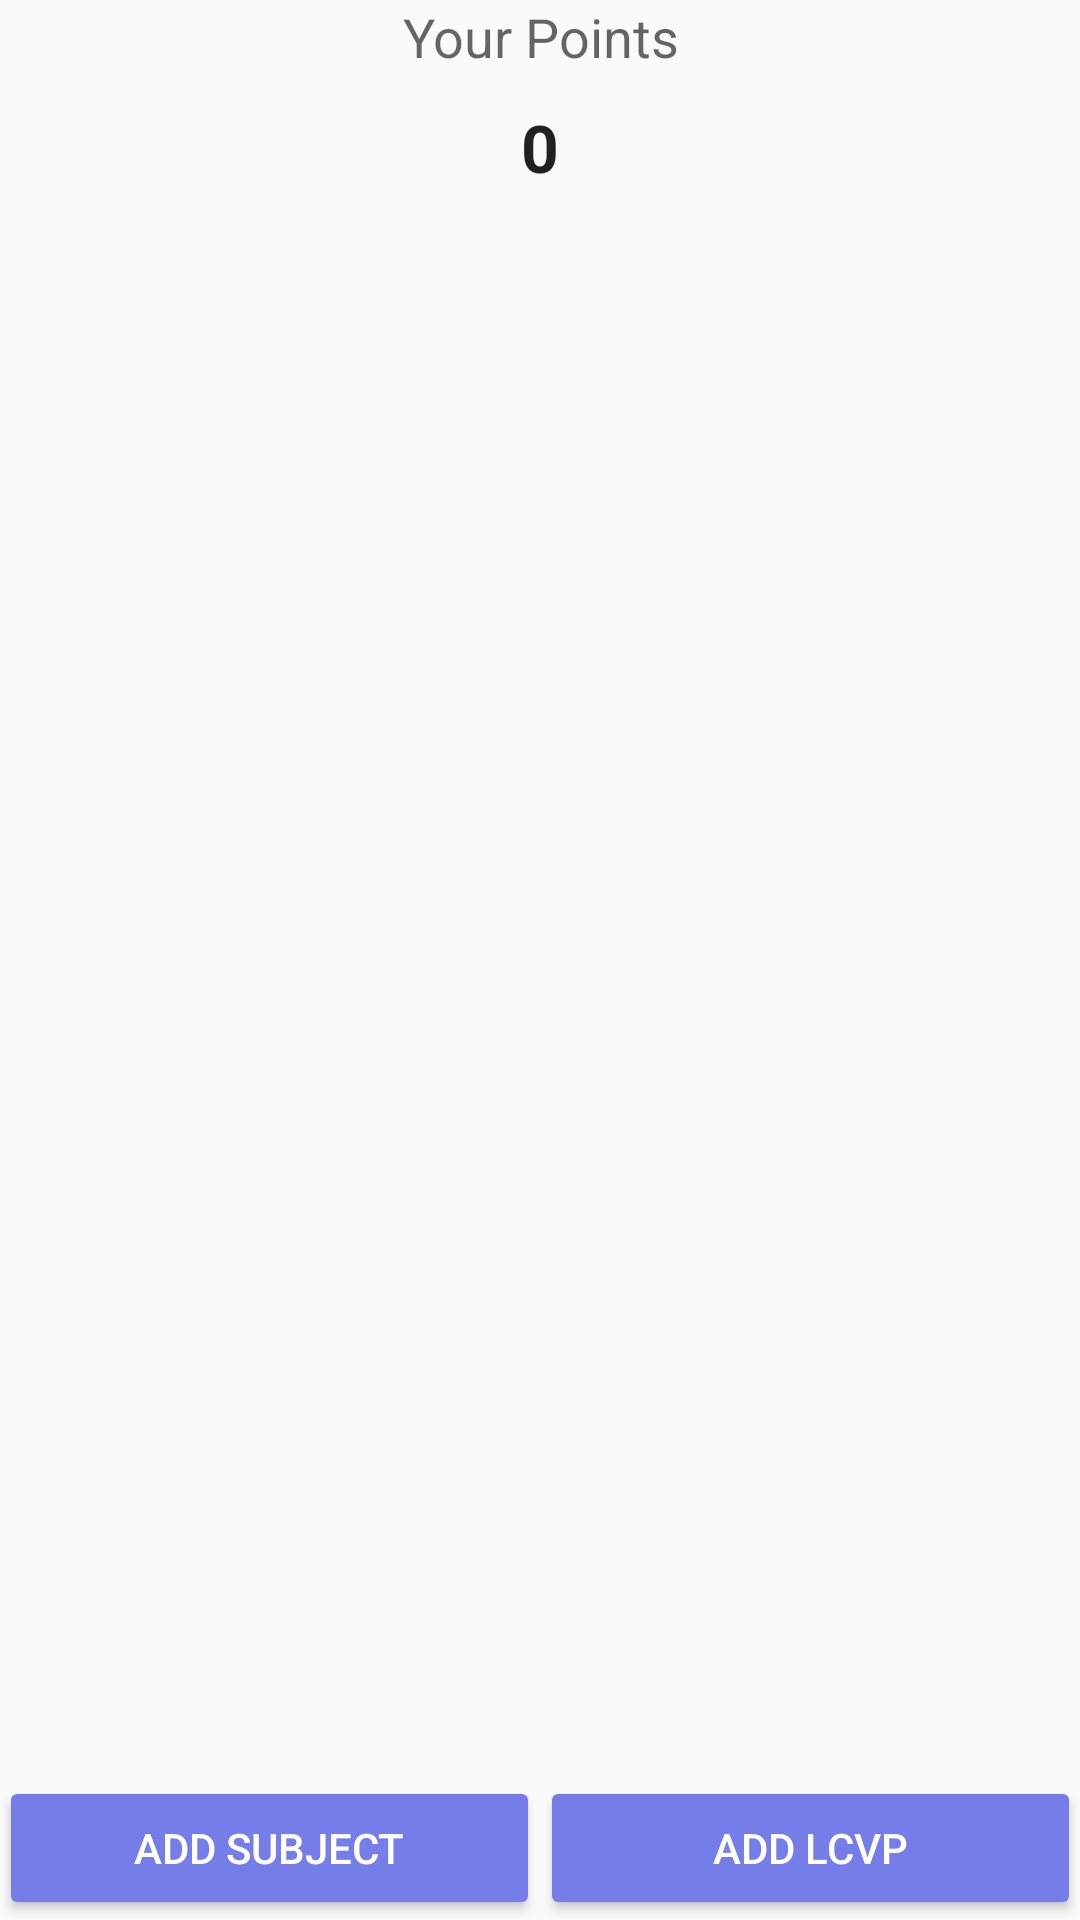

This screen was rendered from an Android layout file. Write that file and the resources it references.
<!-- AndroidManifest.xml: application theme AppTheme -->
<!-- res/layout/activity_main.xml -->
<?xml version="1.0" encoding="utf-8"?>
<LinearLayout xmlns:android="http://schemas.android.com/apk/res/android"
    xmlns:tools="http://schemas.android.com/tools"
    android:layout_width="match_parent"
    android:layout_height="match_parent"
    android:orientation="vertical"
    android:paddingBottom="@dimen/activity_vertical_margin"
    android:paddingLeft="@dimen/activity_horizontal_margin"
    android:paddingRight="@dimen/activity_horizontal_margin"
    android:paddingTop="@dimen/activity_vertical_margin"
    tools:context=".MainActivity">

    <TextView
        android:layout_width="match_parent"
        android:layout_height="wrap_content"
        android:gravity="center"
        android:text="Your Points"
        android:textAppearance="?android:attr/textAppearanceMedium" />

    <TextView
        android:id="@+id/points_total"
        android:layout_width="match_parent"
        android:layout_height="wrap_content"
        android:gravity="center"
        android:paddingBottom="10dip"
        android:paddingTop="10dip"
        android:text="0"
        android:textAppearance="?android:attr/textAppearanceLarge"
        android:textStyle="bold" />

    <ScrollView
        android:id="@+id/subjects_scrollview"
        android:layout_width="match_parent"
        android:layout_height="0dp"
        android:layout_weight="1">

        <LinearLayout
            android:id="@+id/scroll_container"
            android:layout_width="match_parent"
            android:layout_height="wrap_content"
            android:orientation="vertical">

        </LinearLayout>

    </ScrollView>

    <LinearLayout
        android:id="@+id/linearLayout1"
        android:layout_width="match_parent"
        android:layout_height="wrap_content"
        android:layout_gravity="bottom"
        android:orientation="horizontal"
        android:weightSum="2">

        <Button
            android:id="@+id/add_subject_btn"
            android:layout_width="0dp"
            android:layout_height="wrap_content"
            android:layout_weight="1"
            android:backgroundTint="@color/colorPrimaryLight"
            android:textColor="@android:color/primary_text_dark"
            android:text="Add Subject" />

        <Button
            android:id="@+id/add_lcvp_btn"
            android:layout_width="0dp"
            android:layout_height="wrap_content"
            android:layout_weight="1"
            android:backgroundTint="@color/colorPrimaryLight"
            android:textColor="@android:color/primary_text_dark"
            android:text="Add LCVP" />

    </LinearLayout>

</LinearLayout>
<!-- resources referenced by this layout -->
<resources>
  <color name="colorPrimaryLight">#757de8</color>
  <style name="AppTheme" parent="Theme.AppCompat.Light.DarkActionBar">
          
          <item name="colorPrimary">@color/colorPrimary</item>
          <item name="colorPrimaryDark">@color/colorPrimaryDark</item>
          <item name="colorAccent">@color/colorAccent</item>
      </style>
  <color name="colorPrimary">#3F51B5</color>
  <color name="colorPrimaryDark">#303F9F</color>
  <color name="colorAccent">#43A047</color>
</resources>
